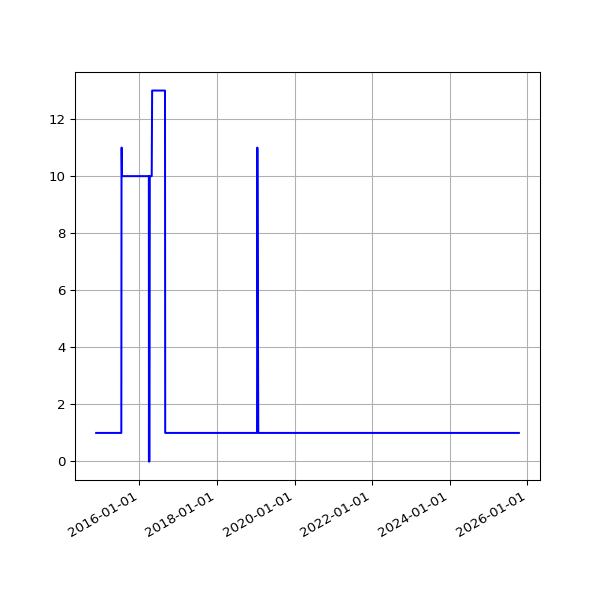

The file beside this chart, header and first rows:
date, value
2014-11-21 02:34:50 +0000, 1
2014-11-22 02:32:51 +0000, 1
2014-11-23 02:36:45 +0000, 1
2014-11-24 02:27:24 +0000, 1
2014-11-25 02:39:42 +0000, 1
2014-11-26 02:51:07 +0000, 1
2014-11-27 02:37:04 +0000, 1
2014-11-28 02:34:52 +0000, 1
2014-11-29 02:30:27 +0000, 1
2014-11-30 02:32:57 +0000, 1
2014-12-01 03:23:50 +0000, 1
2014-12-02 02:35:18 +0000, 1
2014-12-03 02:37:48 +0000, 1
2014-12-04 02:39:05 +0000, 1
2014-12-05 02:39:00 +0000, 1
2014-12-06 02:32:23 +0000, 1
2014-12-07 02:28:06 +0000, 1
2014-12-08 02:44:28 +0000, 1
2014-12-09 02:39:34 +0000, 1
2014-12-11 03:14:35 +0000, 1
2014-12-16 20:52:04 +0000, 1
2014-12-17 13:32:22 +0000, 1
2014-12-18 02:17:19 +0000, 1
2014-12-19 02:43:05 +0000, 1
2014-12-20 02:31:59 +0000, 1
2014-12-21 02:08:34 +0000, 1
2014-12-22 02:09:19 +0000, 1
2014-12-23 02:08:53 +0000, 1
2014-12-24 02:12:21 +0000, 1
2014-12-25 06:47:47 +0000, 1
2014-12-26 02:17:30 +0000, 1
2014-12-27 02:12:03 +0000, 1
2014-12-28 02:11:49 +0000, 1
2014-12-29 02:08:04 +0000, 1
2014-12-30 02:11:03 +0000, 1
2014-12-31 02:24:22 +0000, 1
2015-01-01 02:06:34 +0000, 1
2015-01-02 02:06:32 +0000, 1
2015-01-03 02:12:22 +0000, 1
2015-01-04 02:09:42 +0000, 1
2015-01-05 02:14:23 +0000, 1
2015-01-06 02:25:53 +0000, 1
2015-01-07 02:24:04 +0000, 1
2015-01-08 02:15:51 +0000, 1
2015-01-09 02:19:20 +0000, 1
2015-01-10 02:08:34 +0000, 1
2015-01-11 02:10:14 +0000, 1
2015-01-12 02:09:15 +0000, 1
2015-01-13 02:26:54 +0000, 1
2015-01-14 02:25:05 +0000, 1
2015-01-15 02:17:41 +0000, 1
2015-01-16 02:45:10 +0000, 1
2015-01-17 02:23:33 +0000, 1
2015-01-18 02:24:16 +0000, 1
2015-01-19 02:28:33 +0000, 1
2015-01-20 02:29:20 +0000, 1
2015-01-21 02:29:20 +0000, 1
2015-01-22 02:24:08 +0000, 1
2015-01-23 02:28:52 +0000, 1
2015-01-24 02:21:55 +0000, 1
... 2,879 more rows
